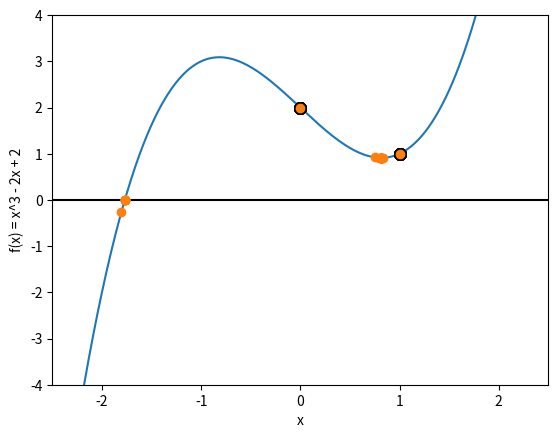
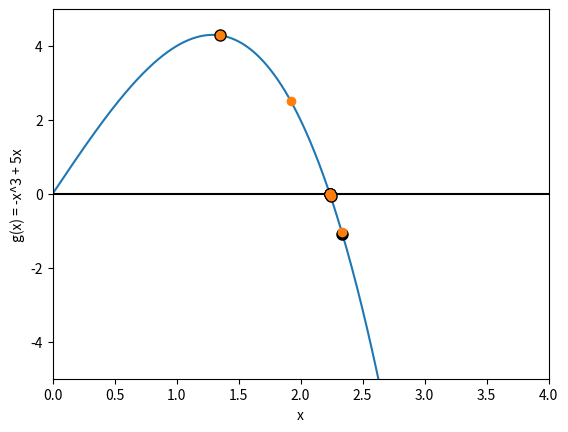

The script that saved these images, in order:
import sys
import numpy as np
from scipy.optimize import newton as newton_scipy
from matplotlib import pyplot as plt


def newton(x0, f, f_der, ax, eps=1e-16, max_iter=100):
    x = x0
    converged = False
    x_list = [x]
    step = 0
    for _ in range(max_iter):
        new_x = x - f(x) / f_der(x)
        x_list.append(new_x)
        if np.abs(new_x - x) < eps:
            converged = True
            break
        x = new_x
        step += 1
        print("[newton] step = {}, x = {}".format(step, x), file=sys.stderr)
    x_list = np.array(x_list)
    ax.plot(x_list, f(x_list), 'ko', markersize=8)
    return x, step, converged


def newton_downhill(x0, f, f_der, ax, eps=1e-16, max_iter=100):
    x = x0
    converged = False
    x_list = [x]
    step = 0
    for _ in range(max_iter):
        s = f(x) / f_der(x)
        new_x = x - s
        if np.abs(new_x - x) < eps:
            converged = True
            x_list.append(new_x)
            break
        i = 0
        while np.abs(f(new_x)) >= np.abs(f(x)):
            i += 1
            new_x = x - s / np.power(4, i)
        x = new_x
        step += 1
        print("[newton_downhill] step = {}, x = {}, lambda = {}".format(
            step, x, s / np.power(4, i)), file=sys.stderr)
        x_list.append(x)
    x_list = np.array(x_list)
    ax.plot(x_list, f(x_list), 'o')
    return x, step, converged


def solve(f, f_der, x0, ax):
    print("solve f(x) = 0, x0 = {}".format(x0))
    x, step, converged = newton(x0, f, f_der, ax)
    print("newton method: root = {}, steps = {}, converged = {}".format(
        x, step, converged))
    x, step, converged = newton_downhill(x0, f, f_der, ax)
    print("newton downhill method: root = {}, steps = {}, converged = {}".format(
        x, step, converged))
    x, converged = newton_scipy(f, x0, full_output=True)[:2]
    print("scipy newton method: root = {}, converged = {}".format(
        x, converged.converged))
    print("-" * 40)


def main():
    fig, ax = plt.subplots()
    # f(x) = x^3 - 2x + 2
    def f(x): return x**3 - 2 * x + 2
    def f_der(x): return 3 * x**2 - 2
    x0 = np.float64(0)
    ax.plot(np.linspace(-2.5, 2.5, 1000), f(np.linspace(-2.5, 2.5, 1000)), '-')
    ax.axhline(0, color='k')
    ax.set_xlabel('x')
    ax.set_ylabel('f(x) = x^3 - 2x + 2')
    ax.set_xlim(-2.5, 2.5)
    ax.set_ylim(-4, 4)
    solve(f, f_der, x0, ax)
    fig.savefig('lab2-2-1.png')

    # g(x) = -x^3 + 5x
    fig, ax = plt.subplots()
    def g(x): return -x**3 + 5 * x
    def g_der(x): return -3 * x**2 + 5
    x0 = np.float64(1.35)
    x_range = np.linspace(0, 4, 1000)
    ax.plot(x_range, g(x_range), '-')
    ax.axhline(0, color='k')
    ax.set_xlabel('x')
    ax.set_ylabel('g(x) = -x^3 + 5x')
    ax.set_xlim(0, 4)
    ax.set_ylim(-5, 5)
    solve(g, g_der, x0, ax)

    fig.savefig('lab2-2-2.png')


if __name__ == '__main__':
    main()
